Photos from the image-classification dataset "data" in the GitHub repository alexmFIIR004/RN-Proiect. Its 5 classes are: asphalt, carpet, concrete, grass, tile.

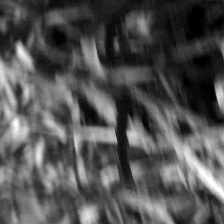
Label: grass

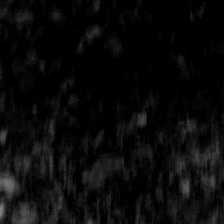
Label: asphalt

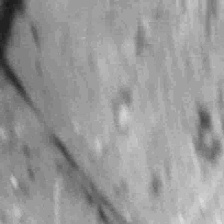
Label: concrete

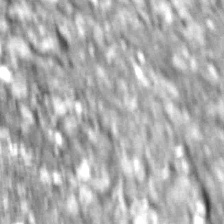
Label: asphalt

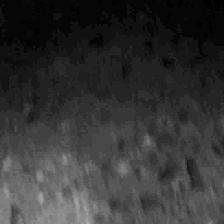
Label: tile

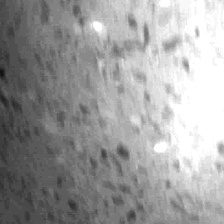
Label: tile
